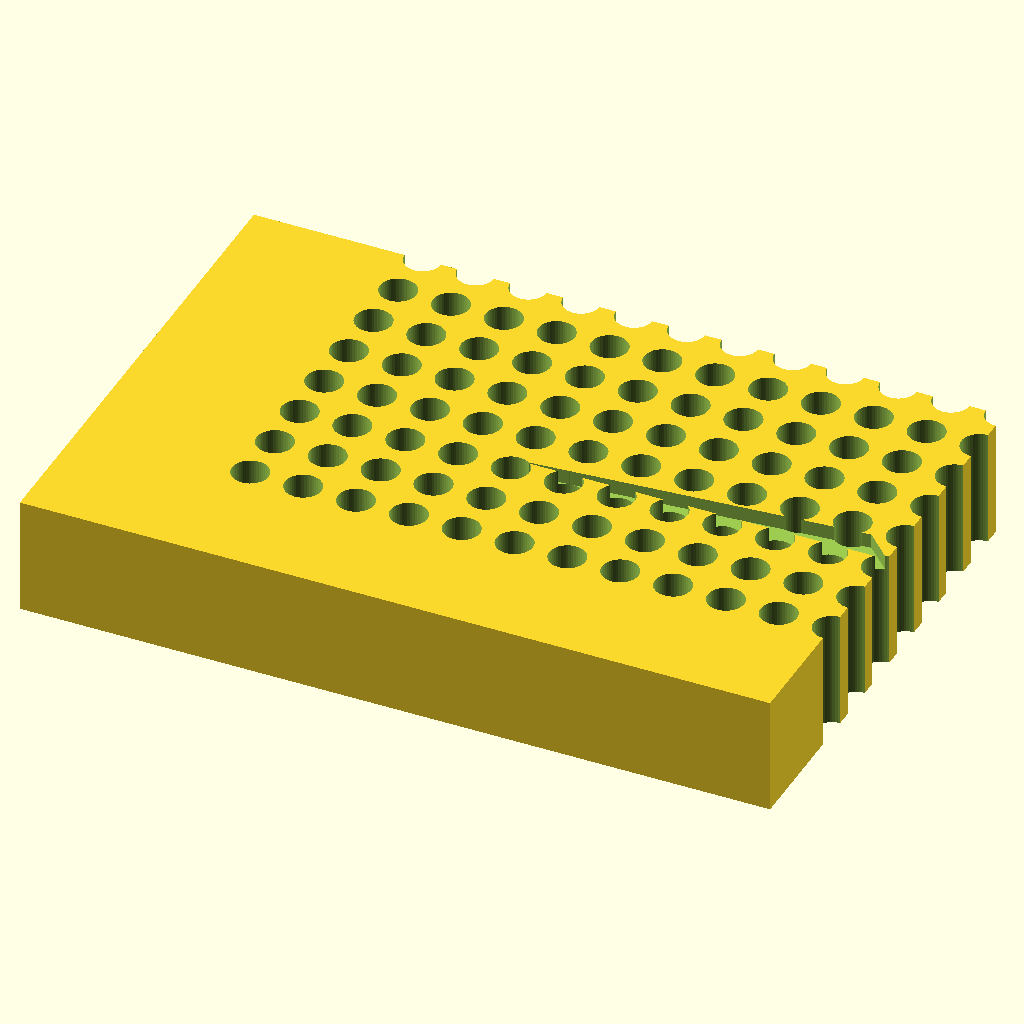
Cell 1 — every parameter at its default value.
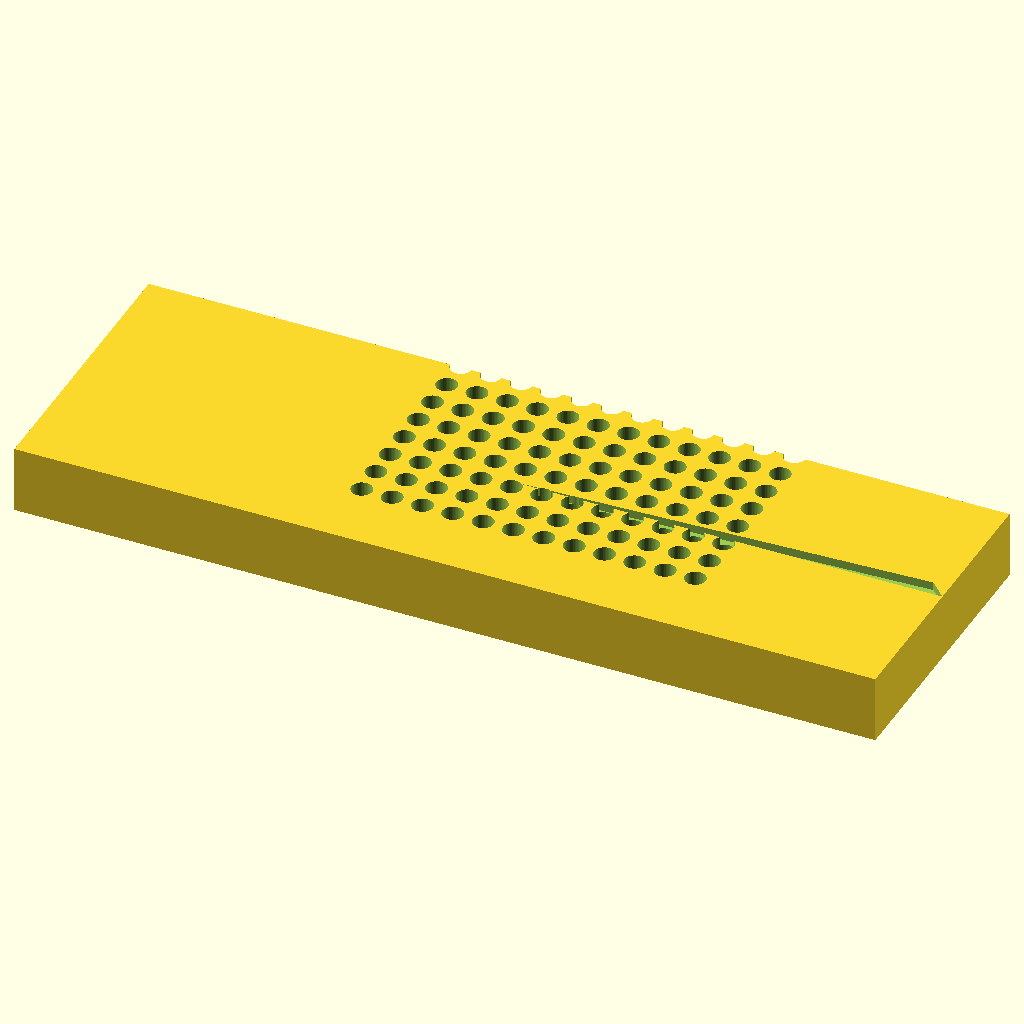
Cell 2: block_l = 255.52 (everything else at default).
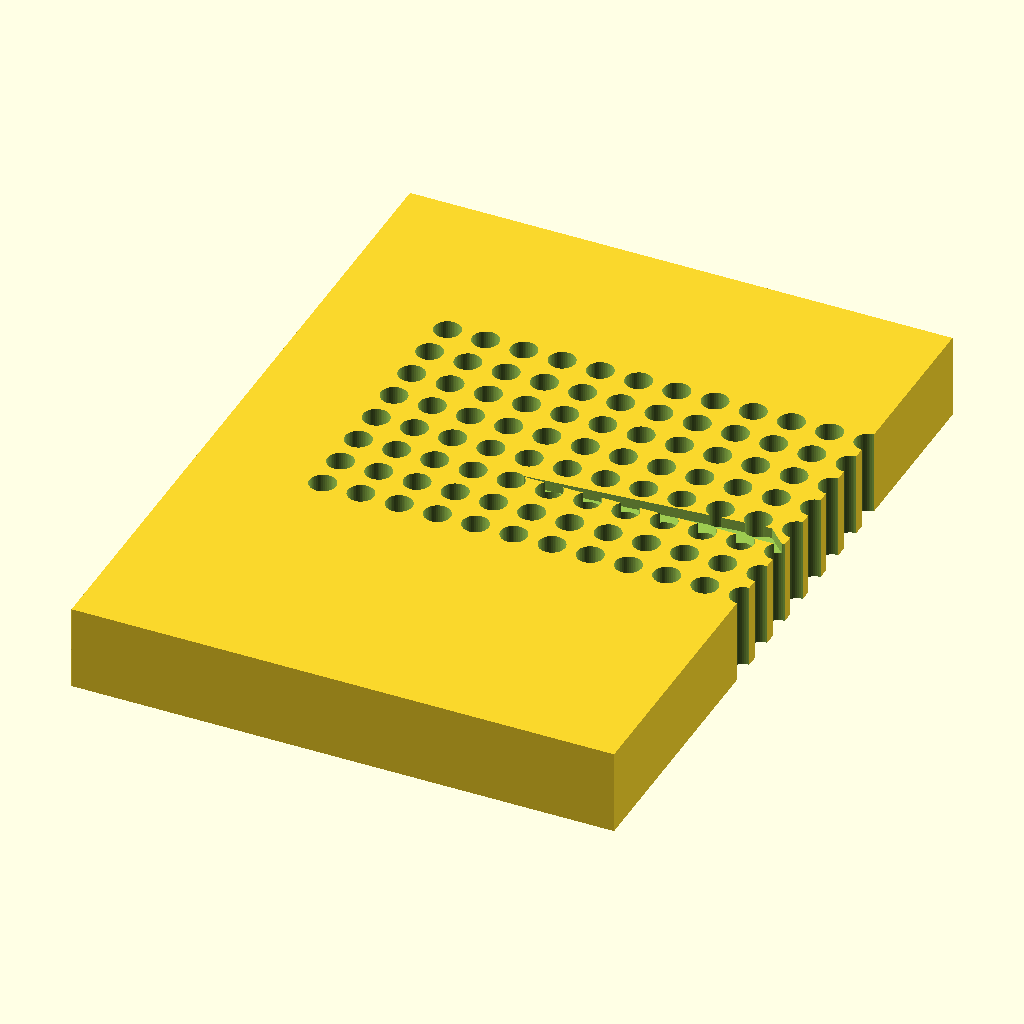
Cell 3: the same model with block_w = 170.96.
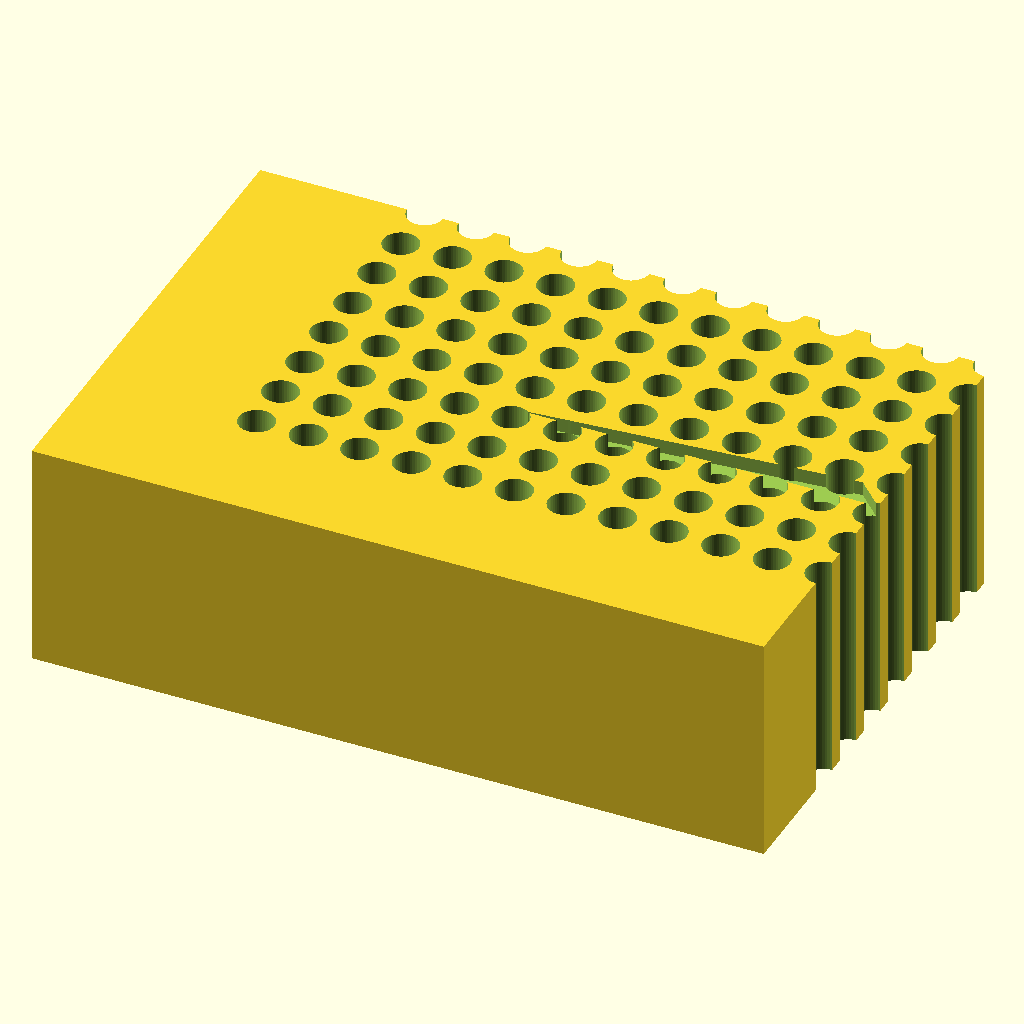
Cell 4: block_h = 40 (everything else at default).
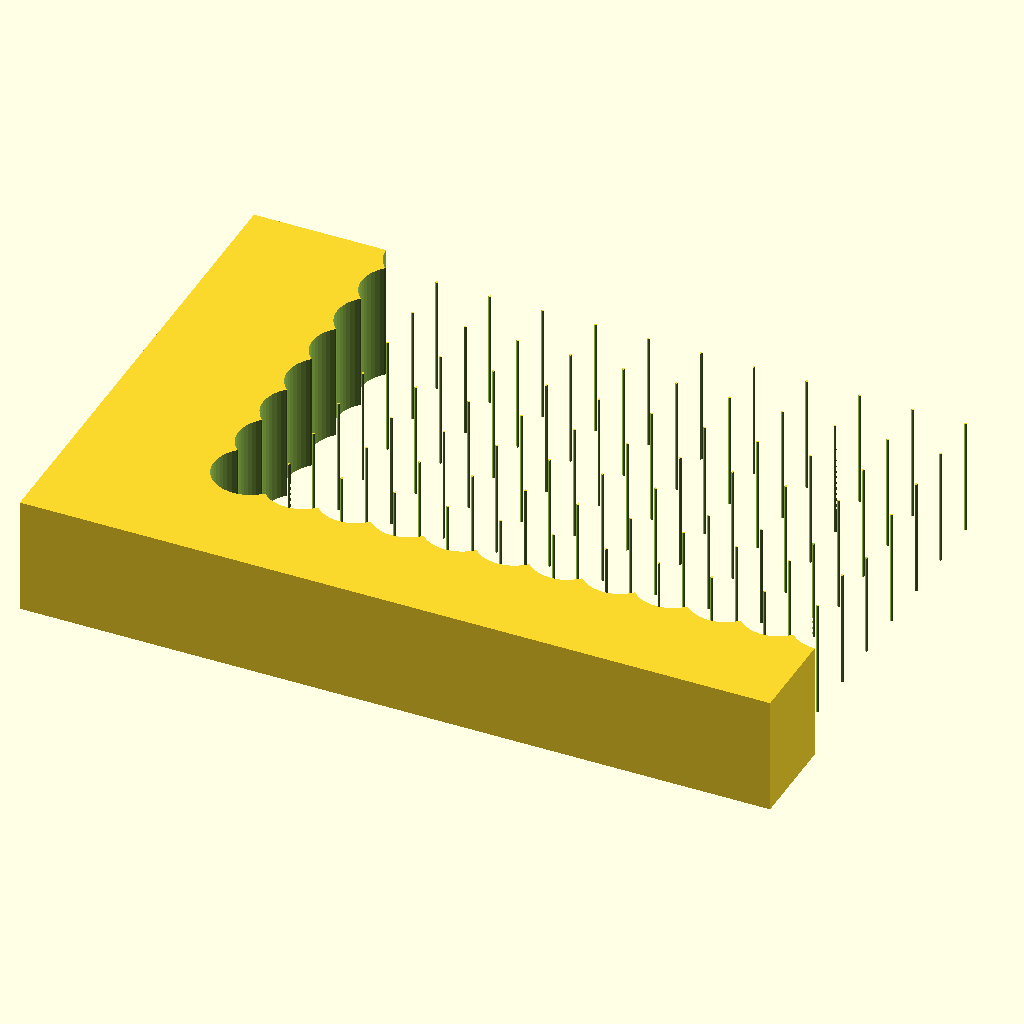
Cell 5: the same model with hole_d = 12.4.
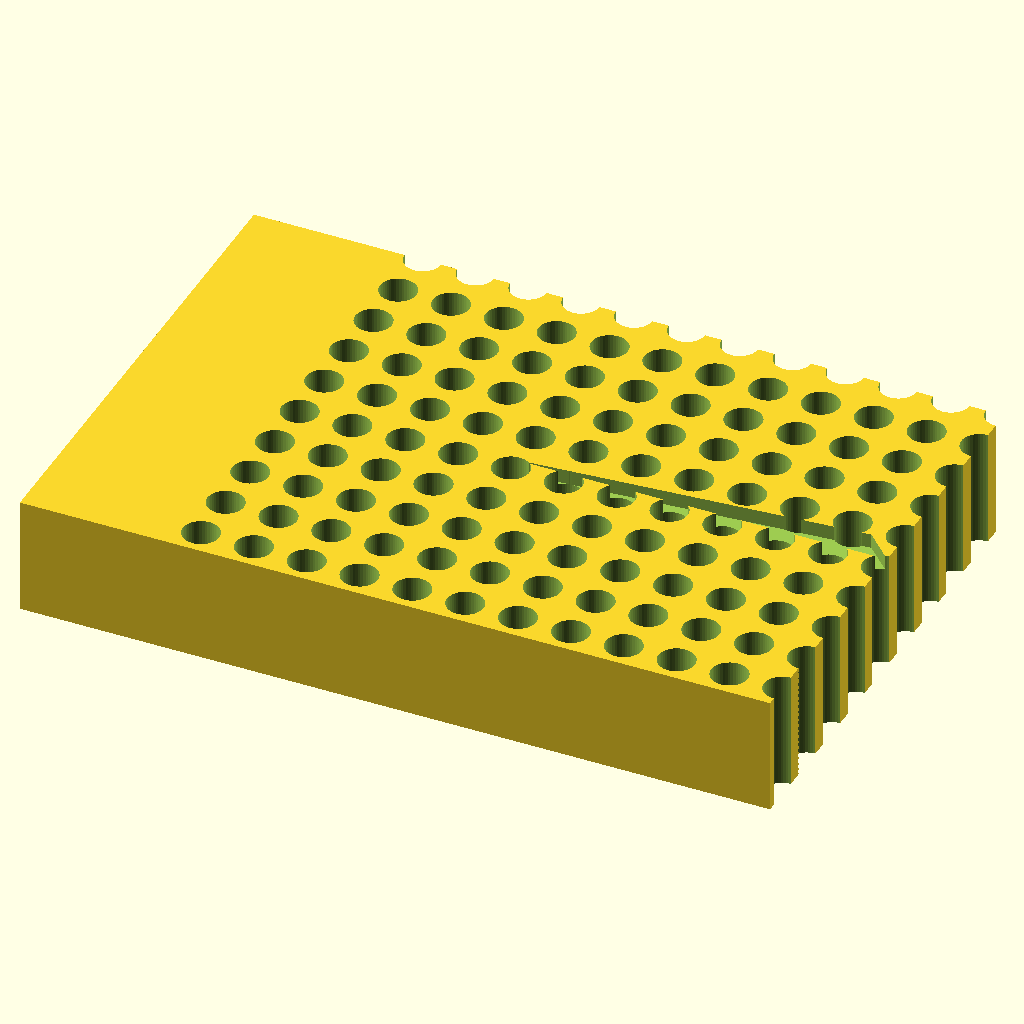
Cell 6 — hole_n_r set to 16, the other parameters unchanged.
The same orthographic view direction (rotation 55°, 0°, 25°; colour scheme Cornfield) for every cell, with the view re-fitted per cell, so scale and position can differ between cells.
Source of the model, bench/results/gpu-v9s1-h1-g3/code/scadcoder-v9s1/pcr_tube_rack_sbs_s2_a0.scad:
// 96-well PCR tube rack (0.2 mL) - microplate footprint
// Print orientation: base on XY plane, builds up +Z

// ---- Block ----
block_l = 127.76;   // length along X
block_w = 85.48;    // width along Y
block_h = 20;       // height along Z

// ---- Holes ----
hole_d   = 6.2;     // hole diameter
hole_n_r = 8;       // rows along Y
hole_n_c = 12;      // columns along X
hole_p   = 9.0;     // centre-to-centre spacing
x0       = 14.38;   // first hole X offset from left edge
y0       = 11.24;   // first hole Y offset from back edge

// ---- Chamfer ----
cham_f = 5;         // 45-degree chamfer leg length at A1 corner

$fn = 48;

difference() {
    // Main block, centred in X/Y, sitting on z = 0
    translate([-block_l/2, -block_w/2, 0])
        cube([block_l, block_w, block_h]);

    // Through-holes
    for (i = [0 : hole_n_c - 1])
        for (j = [0 : hole_n_r - 1])
            translate([(i - (hole_n_c - 1)/2)*hole_p + x0,
                       (j - (hole_n_r - 1)/2)*hole_p + y0,
                       -1])
                cylinder(d = hole_d, h = block_h + 2);

    // Orientation chamfer at A1 corner (top edge, 45 deg, 5 mm legs)
    translate([0, 0, block_h])
        linear_extrude(height = cham_f, center = true)
            polygon(points = [
                [0, 0],
                [block_l/2 - cham_f, cham_f],
                [block_l/2, 0]
            ]);
}
Customizer parameters (derived from the source; name, type, default, range or options):
block_l: number, default 127.76
block_w: number, default 85.48
block_h: number, default 20
hole_d: number, default 6.2
hole_n_r: number, default 8
hole_n_c: number, default 12
hole_p: number, default 9
x0: number, default 14.38
y0: number, default 11.24
cham_f: number, default 5
